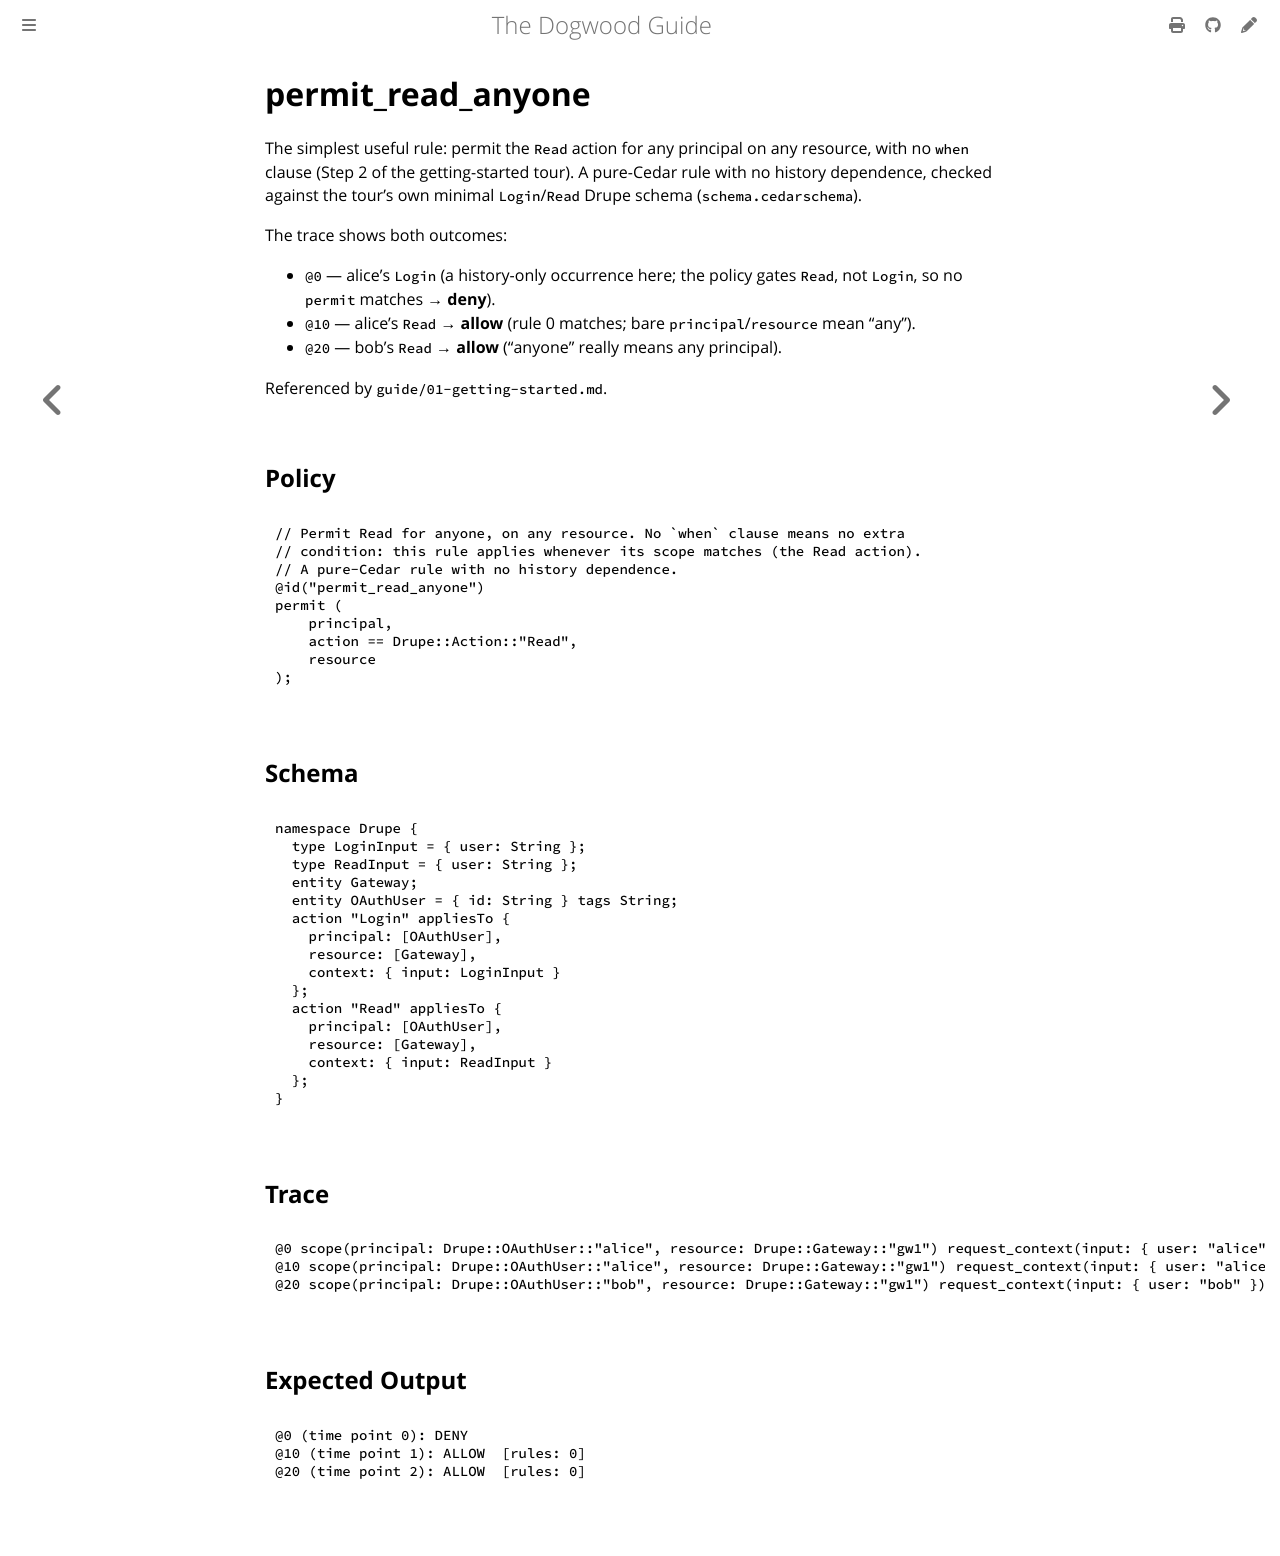

repository: edwardbenitez/dogwood-demo · page: examples/permit_read_anyone.html · generator: mdbook

# permit_read_anyone

The simplest useful rule: permit the `Read` action for any principal on any
resource, with no `when` clause (Step 2 of the getting-started tour). A
pure-Cedar rule with no history dependence, checked against the tour's own
minimal `Login`/`Read` Drupe schema (`schema.cedarschema`).

The trace shows both outcomes:

- `@0` — alice's `Login` (a history-only occurrence here; the policy gates
  `Read`, not `Login`, so no `permit` matches → **deny**).
- `@10` — alice's `Read` → **allow** (rule 0 matches; bare `principal`/`resource`
  mean "any").
- `@20` — bob's `Read` → **allow** ("anyone" really means any principal).

Referenced by `guide/01-getting-started.md`.
